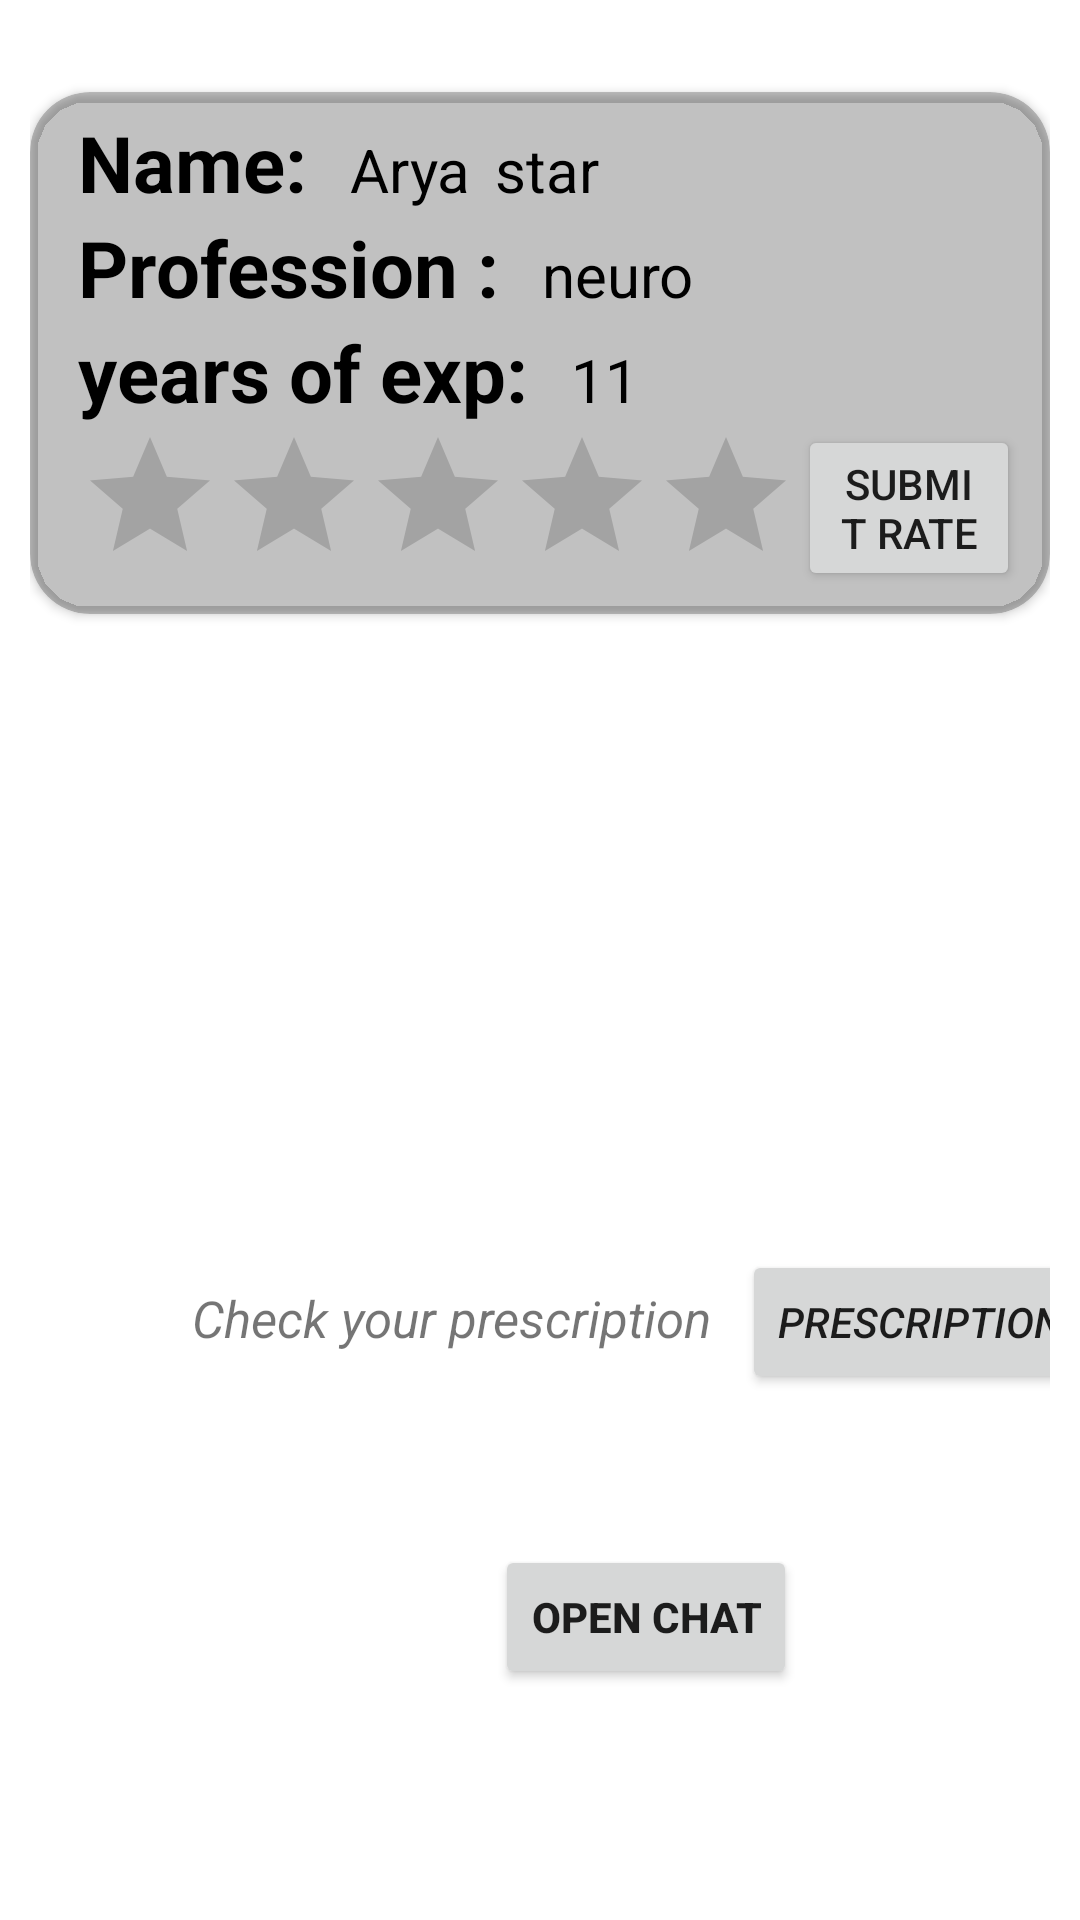

Here is an Android app screen rendered from its layout file. Give the layout XML and the strings, colors and styles it references.
<!-- AndroidManifest.xml: application theme Theme.Year4Project -->
<!-- res/layout/activity_after_patient_clicks_specialist.xml -->
<?xml version="1.0" encoding="utf-8"?>
<androidx.constraintlayout.widget.ConstraintLayout xmlns:android="http://schemas.android.com/apk/res/android"
    xmlns:app="http://schemas.android.com/apk/res-auto"
    xmlns:tools="http://schemas.android.com/tools"
    android:layout_width="match_parent"
    android:layout_height="match_parent"
    android:paddingRight="10sp"
    android:paddingLeft="10sp"
    android:id="@+id/con"
    tools:context=".afterPatientClicksSpecialist">

    <androidx.cardview.widget.CardView
        android:id="@+id/specCard"
        android:layout_width="match_parent"
        android:layout_height="wrap_content"
        android:paddingStart="20dp"
        android:paddingEnd="20dp"
        app:cardBackgroundColor="@color/cardview_shadow_start_color"
        app:cardCornerRadius="20dp"
        app:layout_constraintBottom_toBottomOf="parent"
        app:layout_constraintTop_toTopOf="parent"
        app:layout_constraintVertical_bias="0.066"
        tools:layout_editor_absoluteX="-29dp">

        <LinearLayout
            android:layout_width="wrap_content"
            android:layout_height="wrap_content"
            android:layout_marginVertical="6dp"
            android:layout_marginStart="16dp"
            android:orientation="vertical">

            <LinearLayout
                android:layout_width="wrap_content"
                android:layout_height="wrap_content"
                android:layout_gravity="center_vertical"
                android:orientation="horizontal">

                <TextView
                    android:layout_width="wrap_content"
                    android:layout_height="wrap_content"
                    android:text="Name: "
                    android:textColor="@color/black"
                    android:textSize="26sp"
                    android:textStyle="bold" />

                <TextView
                    android:id="@+id/firstSpecName"
                    android:layout_width="wrap_content"
                    android:layout_height="wrap_content"
                    android:layout_marginStart="8dp"
                    android:text="Arya"
                    android:textColor="@color/black"
                    android:textSize="20sp" />

                <TextView
                    android:id="@+id/lastSpecName"
                    android:layout_width="wrap_content"
                    android:layout_height="wrap_content"
                    android:layout_marginStart="8dp"
                    android:text="star"
                    android:textColor="@color/black"
                    android:textSize="20sp" />


            </LinearLayout>

            <LinearLayout
                android:layout_width="wrap_content"
                android:layout_height="wrap_content"
                android:layout_gravity="center_vertical"
                android:orientation="horizontal">

                <TextView
                    android:layout_width="wrap_content"
                    android:layout_height="wrap_content"
                    android:text="Profession : "
                    android:textColor="@color/black"
                    android:textSize="26sp"
                    android:textStyle="bold" />

                <TextView
                    android:id="@+id/ProfsPec"
                    android:layout_width="wrap_content"
                    android:layout_height="wrap_content"
                    android:layout_marginStart="8dp"
                    android:text="neuro"
                    android:textColor="@color/black"
                    android:textSize="20sp" />


            </LinearLayout>

            
            
            
            
            

            
            
            
            
            
            
            

            
            
            
            
            
            
            
            


            

            
            
            
            
            

            
            
            
            
            
            
            

            
            
            
            
            
            
            
            

            
            <LinearLayout
                android:layout_width="wrap_content"
                android:layout_height="wrap_content"
                android:layout_gravity="center_vertical"
                android:orientation="horizontal">

                <TextView
                    android:layout_width="wrap_content"
                    android:layout_height="wrap_content"
                    android:text="years of exp: "
                    android:textColor="@color/black"
                    android:textSize="26sp"
                    android:textStyle="bold" />

                <TextView
                    android:id="@+id/YeofEx"
                    android:layout_width="wrap_content"
                    android:layout_height="wrap_content"
                    android:layout_marginStart="8dp"
                    android:text="11"
                    android:textColor="@color/black"
                    android:textSize="20sp" />

            </LinearLayout>

            <LinearLayout
                android:layout_width="wrap_content"
                android:layout_height="wrap_content"
                android:layout_gravity="center_vertical"
                android:orientation="horizontal"
                android:paddingRight="10sp">

                <RatingBar
                    android:id="@+id/rateBar"
                    android:layout_width="wrap_content"
                    android:layout_height="wrap_content"
                    android:isIndicator="false"
                    android:numStars="5"
                    android:progressTint="@color/purple_500"
                    android:stepSize="0.5"

                    />

                <Button
                    android:id="@+id/rateButton"
                    android:layout_width="wrap_content"
                    android:layout_height="wrap_content"
                    android:text="Submit Rate"
                    android:textSize="14sp"

                    />
            </LinearLayout>

        </LinearLayout>
    </androidx.cardview.widget.CardView>

    <androidx.cardview.widget.CardView
        android:layout_width="wrap_content"
        android:layout_height="wrap_content"
        app:layout_constraintTop_toBottomOf="@+id/specCard"
        app:layout_constraintRight_toRightOf="@+id/specCard"
        app:layout_constraintBottom_toBottomOf="@+id/con">

    </androidx.cardview.widget.CardView>

    <LinearLayout
        android:id="@+id/linearLayout"
        android:layout_width="wrap_content"
        android:layout_height="wrap_content"
        android:layout_gravity="center_vertical"
        android:layout_marginStart="44dp"
        android:layout_marginTop="212dp"
        android:paddingLeft="10sp"
        android:paddingRight="10sp"
        app:layout_constraintStart_toStartOf="@+id/specCard"
        app:layout_constraintTop_toBottomOf="@+id/specCard">

        <TextView
            android:layout_width="wrap_content"
            android:layout_height="wrap_content"
            android:paddingRight="10sp"
            android:text="Check your prescription"
            android:textSize="17sp"
            android:textStyle="italic" />

        <Button
            android:id="@+id/patientCheckingTheirPrescription"
            android:layout_width="wrap_content"
            android:layout_height="wrap_content"
            android:clickable="true"
            android:focusable="true"
            android:text="Prescription"
            android:textStyle="italic" />
    </LinearLayout>

    <Button
        android:id="@+id/openChat"
        android:layout_width="wrap_content"
        android:layout_height="wrap_content"
        android:clickable="true"
        android:text="OPEN CHAT"
        android:textStyle="bold"
        app:layout_constraintBottom_toBottomOf="parent"
        app:layout_constraintEnd_toEndOf="@+id/linearLayout"
        app:layout_constraintStart_toStartOf="@+id/linearLayout"
        app:layout_constraintTop_toBottomOf="@+id/linearLayout"
        app:layout_constraintVertical_bias="0.394" />


</androidx.constraintlayout.widget.ConstraintLayout>
<!-- resources referenced by this layout -->
<resources>
  <color name="black">#FF000000</color>
  <color name="purple_500">#FF6200EE</color>
  <style name="Theme.Year4Project" parent="Theme.MaterialComponents.DayNight.NoActionBar">
          
          <item name="colorPrimary">@color/purple_500</item>
          <item name="colorPrimaryVariant">@color/purple_700</item>
          <item name="colorOnPrimary">@color/white</item>
          
          <item name="colorSecondary">@color/teal_200</item>
          <item name="colorSecondaryVariant">@color/teal_700</item>
          <item name="colorOnSecondary">@color/black</item>
          
          <item name="android:statusBarColor" tools:targetApi="l">?attr/colorPrimaryVariant</item>
          
      </style>
  <color name="purple_700">#FF3700B3</color>
  <color name="white">#FFFFFFFF</color>
  <color name="teal_200">#FF03DAC5</color>
  <color name="teal_700">#FF018786</color>
</resources>
